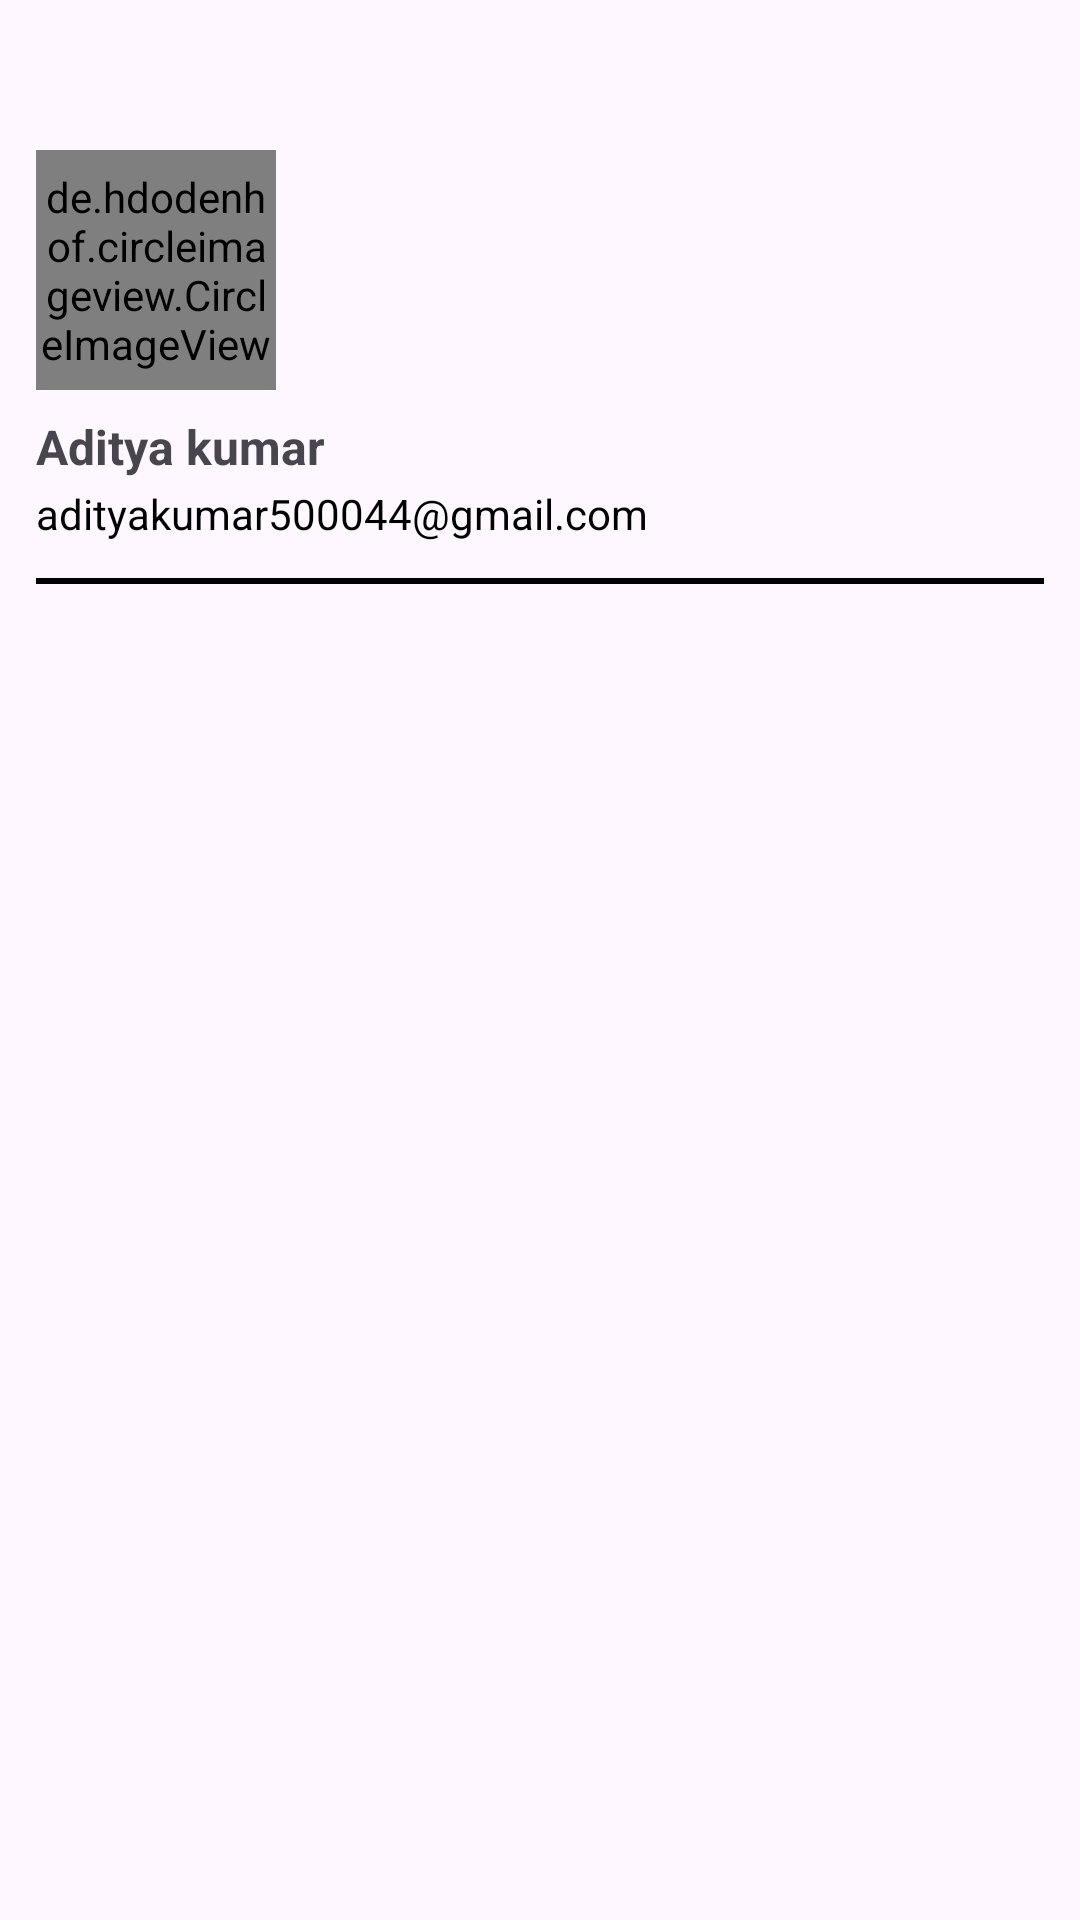

Write the Android layout XML for this screen, with the resource values it uses.
<!-- AndroidManifest.xml: application theme Theme.SetMyCartAssignment -->
<!-- res/layout/nav_header.xml -->
<?xml version="1.0" encoding="utf-8"?>
<LinearLayout
    xmlns:android="http://schemas.android.com/apk/res/android"
    xmlns:app="http://schemas.android.com/apk/res-auto"
    xmlns:tools="http://schemas.android.com/tools"
    android:layout_width="match_parent"
    android:layout_height="wrap_content"
    android:layout_margin="8dp"
    android:orientation="vertical">

    <de.hdodenhof.circleimageview.CircleImageView
        android:id="@+id/profile_image"
        android:layout_width="80dp"
        android:layout_height="80dp"
        android:layout_marginTop="50dp"
        android:layout_marginStart="12dp"
        android:src="@drawable/person_icon"
        app:civ_border_color="@color/black"
        app:civ_border_width="1dp" />

    <TextView
        android:layout_width="wrap_content"
        android:layout_height="wrap_content"
        android:layout_marginStart="12dp"
        android:id="@+id/user_drawer_name"
        android:layout_marginTop="8dp"
        android:text="Aditya kumar"
        android:textSize="16sp"
        android:textStyle="bold" />

    <TextView
        android:layout_width="wrap_content"
        android:layout_height="wrap_content"
        android:layout_marginStart="12dp"
        android:id="@+id/user_drawer_email"
        android:layout_marginTop="2dp"
        android:inputType="textEmailAddress"
        android:text="adityakumar500044@gmail.com"
        android:textColor="@color/black"
        android:textSize="14sp"
        tools:ignore="TextViewEdits" />

    <View
        android:layout_width="match_parent"
        android:background="@color/black"
        android:layout_margin="12dp"
        android:layout_height="2dp"/>


</LinearLayout>
<!-- resources referenced by this layout -->
<resources>
  <!-- drawable person_icon (drawable) -->
  <vector android:height="24dp" android:tint="#7E9AD3"
      android:viewportHeight="24" android:viewportWidth="24"
      android:width="24dp" xmlns:android="http://schemas.android.com/apk/res/android">
      <path android:fillColor="@color/black" android:pathData="M12,12c2.21,0 4,-1.79 4,-4s-1.79,-4 -4,-4 -4,1.79 -4,4 1.79,4 4,4zM12,14c-2.67,0 -8,1.34 -8,4v2h16v-2c0,-2.66 -5.33,-4 -8,-4z"/>
  </vector>
  <style name="Theme.SetMyCartAssignment" parent="Base.Theme.SetMyCartAssignment" />
  <style name="Base.Theme.SetMyCartAssignment" parent="Theme.Material3.DayNight.NoActionBar">
          
           <item name="colorPrimary">#A1B3F6</item>
      </style>
  <!-- not gathered from this repository: default colours our renderer supplied (Android Studio template values) -->
  <color name="black">#FF000000</color>
</resources>
